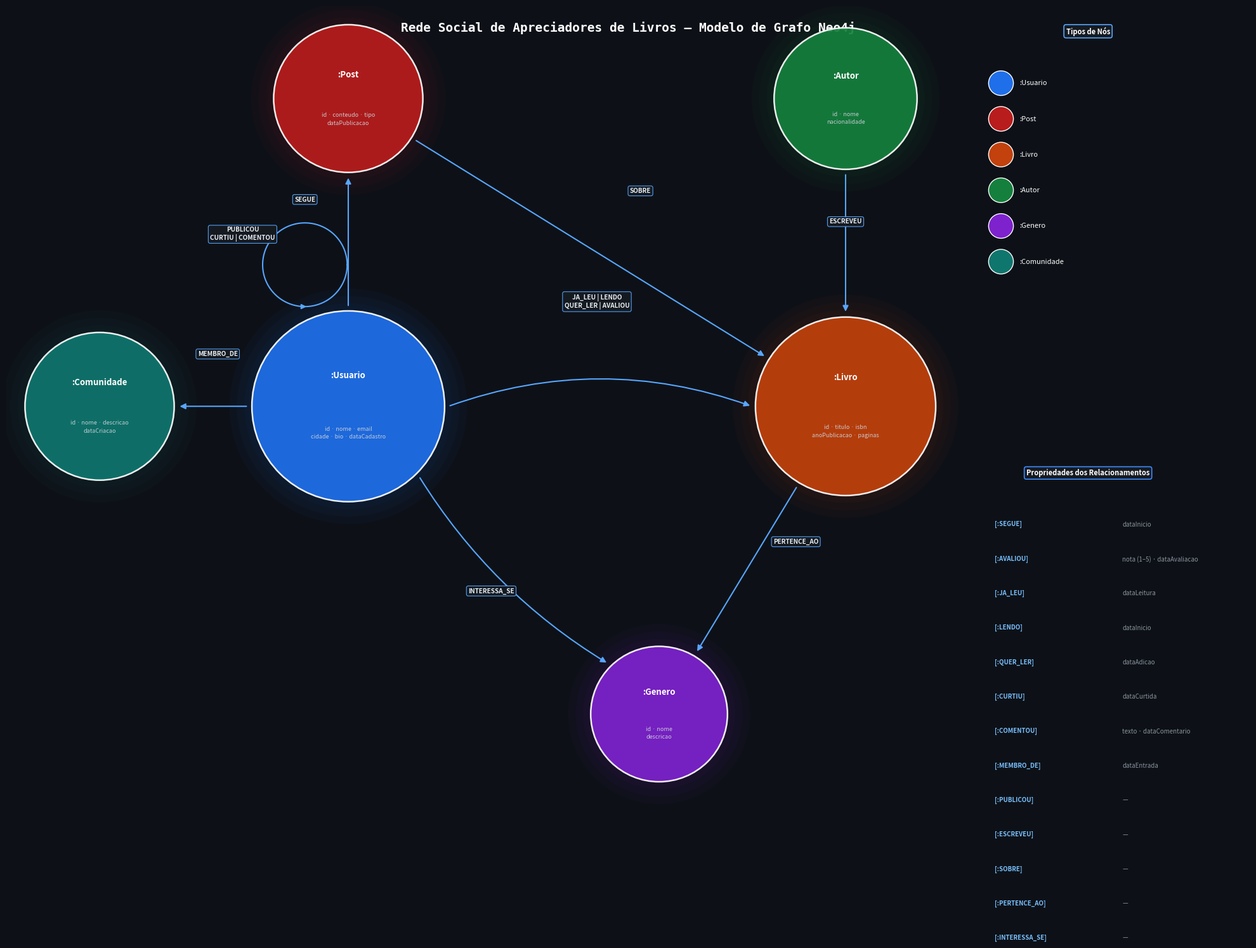

Source code (Python): (Note: this script raises an exception after producing the figure.)
"""
Desafio 03 — Rede Social de Apreciadores de Livros
Gera o diagrama do modelo de grafo Neo4j em PNG.
"""
import os
import numpy as np
import matplotlib
matplotlib.use('Agg')
import matplotlib.pyplot as plt
from matplotlib.patches import Circle

# ── Layout ────────────────────────────────────────────────────────────────────
# figura 20×14 pol → escala 1 pol/unidade em x e y (círculos ficam perfeitos)
FIG_W, FIG_H = 20, 14
BG = '#0D1117'
ARROW_COLOR = '#58A6FF'
LABEL_BG = '#161B22'
LABEL_EDGE = '#30363D'

NODES = {
    'Usuario': {
        'pos': (5.5, 7.5), 'r': 1.55, 'color': '#1F6FEB',
        'props': 'id · nome · email\ncidade · bio · dataCadastro',
    },
    'Post': {
        'pos': (5.5, 12.5), 'r': 1.2, 'color': '#B91C1C',
        'props': 'id · conteudo · tipo\ndataPublicacao',
    },
    'Livro': {
        'pos': (13.5, 7.5), 'r': 1.45, 'color': '#C2410C',
        'props': 'id · titulo · isbn\nanoPublicacao · paginas',
    },
    'Autor': {
        'pos': (13.5, 12.5), 'r': 1.15, 'color': '#15803D',
        'props': 'id · nome\nnacionalidade',
    },
    'Genero': {
        'pos': (10.5, 2.5), 'r': 1.1, 'color': '#7E22CE',
        'props': 'id · nome\ndescricao',
    },
    'Comunidade': {
        'pos': (1.5, 7.5), 'r': 1.2, 'color': '#0F766E',
        'props': 'id · nome · descricao\ndataCriacao',
    },
}

# ── Helpers ───────────────────────────────────────────────────────────────────

def edge_point(cx, cy, r, tx, ty):
    """Ponto na borda do círculo na direção de (tx, ty)."""
    dx, dy = tx - cx, ty - cy
    d = np.hypot(dx, dy)
    return cx + dx / d * (r + 0.06), cy + dy / d * (r + 0.06)


def draw_node(ax, name, cfg):
    x, y = cfg['pos']
    r, color = cfg['r'], cfg['color']
    # brilho
    for i in (3, 2, 1):
        ax.add_patch(Circle((x, y), r + 0.12 * i,
                            fc=color, ec='none', alpha=0.04, zorder=1))
    # círculo principal
    ax.add_patch(Circle((x, y), r, fc=color, ec='white',
                        lw=1.8, alpha=0.92, zorder=3))
    # label tipo
    ax.text(x, y + r * 0.32, f':{name}',
            ha='center', va='center', fontsize=9.5,
            fontweight='bold', color='white', zorder=5)
    # propriedades
    ax.text(x, y - r * 0.28, cfg['props'],
            ha='center', va='center', fontsize=6.5,
            color='#C9D1D9', alpha=0.95, zorder=5,
            multialignment='center', linespacing=1.5)


def draw_rel(ax, fn, tn, label, rad=0.0, lpos=None):
    fc, tc = NODES[fn], NODES[tn]
    fx, fy = fc['pos']
    tx, ty = tc['pos']
    sx, sy = edge_point(fx, fy, fc['r'], tx, ty)
    ex, ey = edge_point(tx, ty, tc['r'], fx, fy)

    ax.annotate('', xy=(ex, ey), xytext=(sx, sy),
                arrowprops=dict(
                    arrowstyle='-|>', color=ARROW_COLOR, lw=1.5,
                    mutation_scale=13,
                    connectionstyle=f'arc3,rad={rad}',
                ), zorder=4)

    if lpos is None:
        mx, my = (sx + ex) / 2, (sy + ey) / 2
        if rad != 0:
            dx, dy = ex - sx, ey - sy
            length = np.hypot(dx, dy)
            nx, ny = -dy / length, dx / length
            scale = abs(rad) * np.hypot(ex - sx, ey - sy) * 0.45
            mx += nx * scale
            my += ny * scale
        lpos = (mx, my)

    ax.text(lpos[0], lpos[1], label,
            ha='center', va='center', fontsize=7.2,
            color='#E6EDF3', fontweight='bold', zorder=6,
            bbox=dict(boxstyle='round,pad=0.28', fc=LABEL_BG,
                      ec=ARROW_COLOR, lw=0.8, alpha=0.95))


def draw_self_loop(ax, name, label):
    cfg = NODES[name]
    cx, cy = cfg['pos']
    r = cfg['r']
    lx = cx - r * 0.45
    ly = cy + r + 0.75
    lr = 0.68
    theta = np.linspace(0, 2 * np.pi, 200)
    ax.plot(lx + lr * np.cos(theta), ly + lr * np.sin(theta),
            color=ARROW_COLOR, lw=1.5, zorder=4)
    # ponta da seta (bottom do loop)
    ax.annotate('', xy=(lx + lr * 0.08, ly - lr),
                xytext=(lx - lr * 0.08, ly - lr),
                arrowprops=dict(arrowstyle='-|>', color=ARROW_COLOR,
                                lw=1.5, mutation_scale=11), zorder=5)
    ax.text(lx, ly + lr + 0.38, label,
            ha='center', va='center', fontsize=7.2,
            color='#E6EDF3', fontweight='bold', zorder=6,
            bbox=dict(boxstyle='round,pad=0.28', fc=LABEL_BG,
                      ec=ARROW_COLOR, lw=0.8, alpha=0.95))


# ── Figura ────────────────────────────────────────────────────────────────────
fig = plt.figure(figsize=(FIG_W, FIG_H))
ax = fig.add_axes([0.01, 0.01, 0.98, 0.97])
ax.set_facecolor(BG)
fig.patch.set_facecolor(BG)
ax.set_xlim(0, FIG_W)
ax.set_ylim(0, FIG_H)
ax.axis('off')

# título
ax.text(FIG_W / 2, FIG_H - 0.35,
        'Rede Social de Apreciadores de Livros — Modelo de Grafo Neo4j',
        ha='center', va='center', fontsize=14, fontweight='bold',
        color='white', fontfamily='monospace')

# nós
for name, cfg in NODES.items():
    draw_node(ax, name, cfg)

# relacionamentos
draw_rel(ax, 'Usuario', 'Post',
         'PUBLICOU\nCURTIU | COMENTOU', rad=0.0, lpos=(3.8, 10.3))
draw_rel(ax, 'Post',    'Livro',
         'SOBRE', rad=0.0, lpos=(10.2, 11.0))
draw_rel(ax, 'Autor',   'Livro',
         'ESCREVEU', rad=0.0, lpos=(13.5, 10.5))
draw_rel(ax, 'Livro',   'Genero',
         'PERTENCE_AO', rad=0.0, lpos=(12.7, 5.3))
draw_rel(ax, 'Usuario', 'Livro',
         'JA_LEU | LENDO\nQUER_LER | AVALIOU', rad=-0.18, lpos=(9.5, 9.2))
draw_rel(ax, 'Usuario', 'Genero',
         'INTERESSA_SE', rad=0.12, lpos=(7.8, 4.5))
draw_rel(ax, 'Usuario', 'Comunidade',
         'MEMBRO_DE', rad=0.0, lpos=(3.4, 8.35))
draw_self_loop(ax, 'Usuario', 'SEGUE')

# ── Caixa de propriedades dos relacionamentos ─────────────────────────────────
props_rels = [
    ('SEGUE',        'dataInicio'),
    ('AVALIOU',      'nota (1–5) · dataAvaliacao'),
    ('JA_LEU',       'dataLeitura'),
    ('LENDO',        'dataInicio'),
    ('QUER_LER',     'dataAdicao'),
    ('CURTIU',       'dataCurtida'),
    ('COMENTOU',     'texto · dataComentario'),
    ('MEMBRO_DE',    'dataEntrada'),
    ('PUBLICOU',     '—'),
    ('ESCREVEU',     '—'),
    ('SOBRE',        '—'),
    ('PERTENCE_AO',  '—'),
    ('INTERESSA_SE', '—'),
]

bx, by = 17.4, 6.2
ax.text(bx, by + 0.15, 'Propriedades dos Relacionamentos',
        ha='center', va='bottom', fontsize=8, fontweight='bold', color='white',
        bbox=dict(boxstyle='round,pad=0.3', fc=LABEL_BG,
                  ec='#3D8BFF', lw=1.2))

for i, (rel, prop) in enumerate(props_rels):
    yy = by - 0.62 - i * 0.56
    ax.text(bx - 1.5, yy, f'[:{rel}]',
            ha='left', va='center', fontsize=7, color='#79C0FF', fontweight='bold')
    ax.text(bx + 0.55, yy, prop,
            ha='left', va='center', fontsize=7, color='#8B949E')

# ── Legenda de nós ────────────────────────────────────────────────────────────
lx, ly = 17.4, 13.4
ax.text(lx, ly + 0.12, 'Tipos de Nós',
        ha='center', va='bottom', fontsize=8, fontweight='bold', color='white',
        bbox=dict(boxstyle='round,pad=0.3', fc=LABEL_BG,
                  ec='#58A6FF', lw=1.2))

for i, (name, cfg) in enumerate(NODES.items()):
    yy = ly - 0.65 - i * 0.58
    ax.add_patch(Circle((lx - 1.4, yy), 0.2,
                        fc=cfg['color'], ec='white', lw=1, zorder=3))
    ax.text(lx - 1.1, yy, f':{name}',
            ha='left', va='center', fontsize=8, color='white')

# ── Salvar ────────────────────────────────────────────────────────────────────
out = os.path.join(os.path.dirname(os.path.abspath(__file__)), 'modelo_grafo.png')
plt.savefig(out, dpi=150, bbox_inches='tight', facecolor=BG)
print(f'✓ Modelo do grafo salvo em: {out}')
